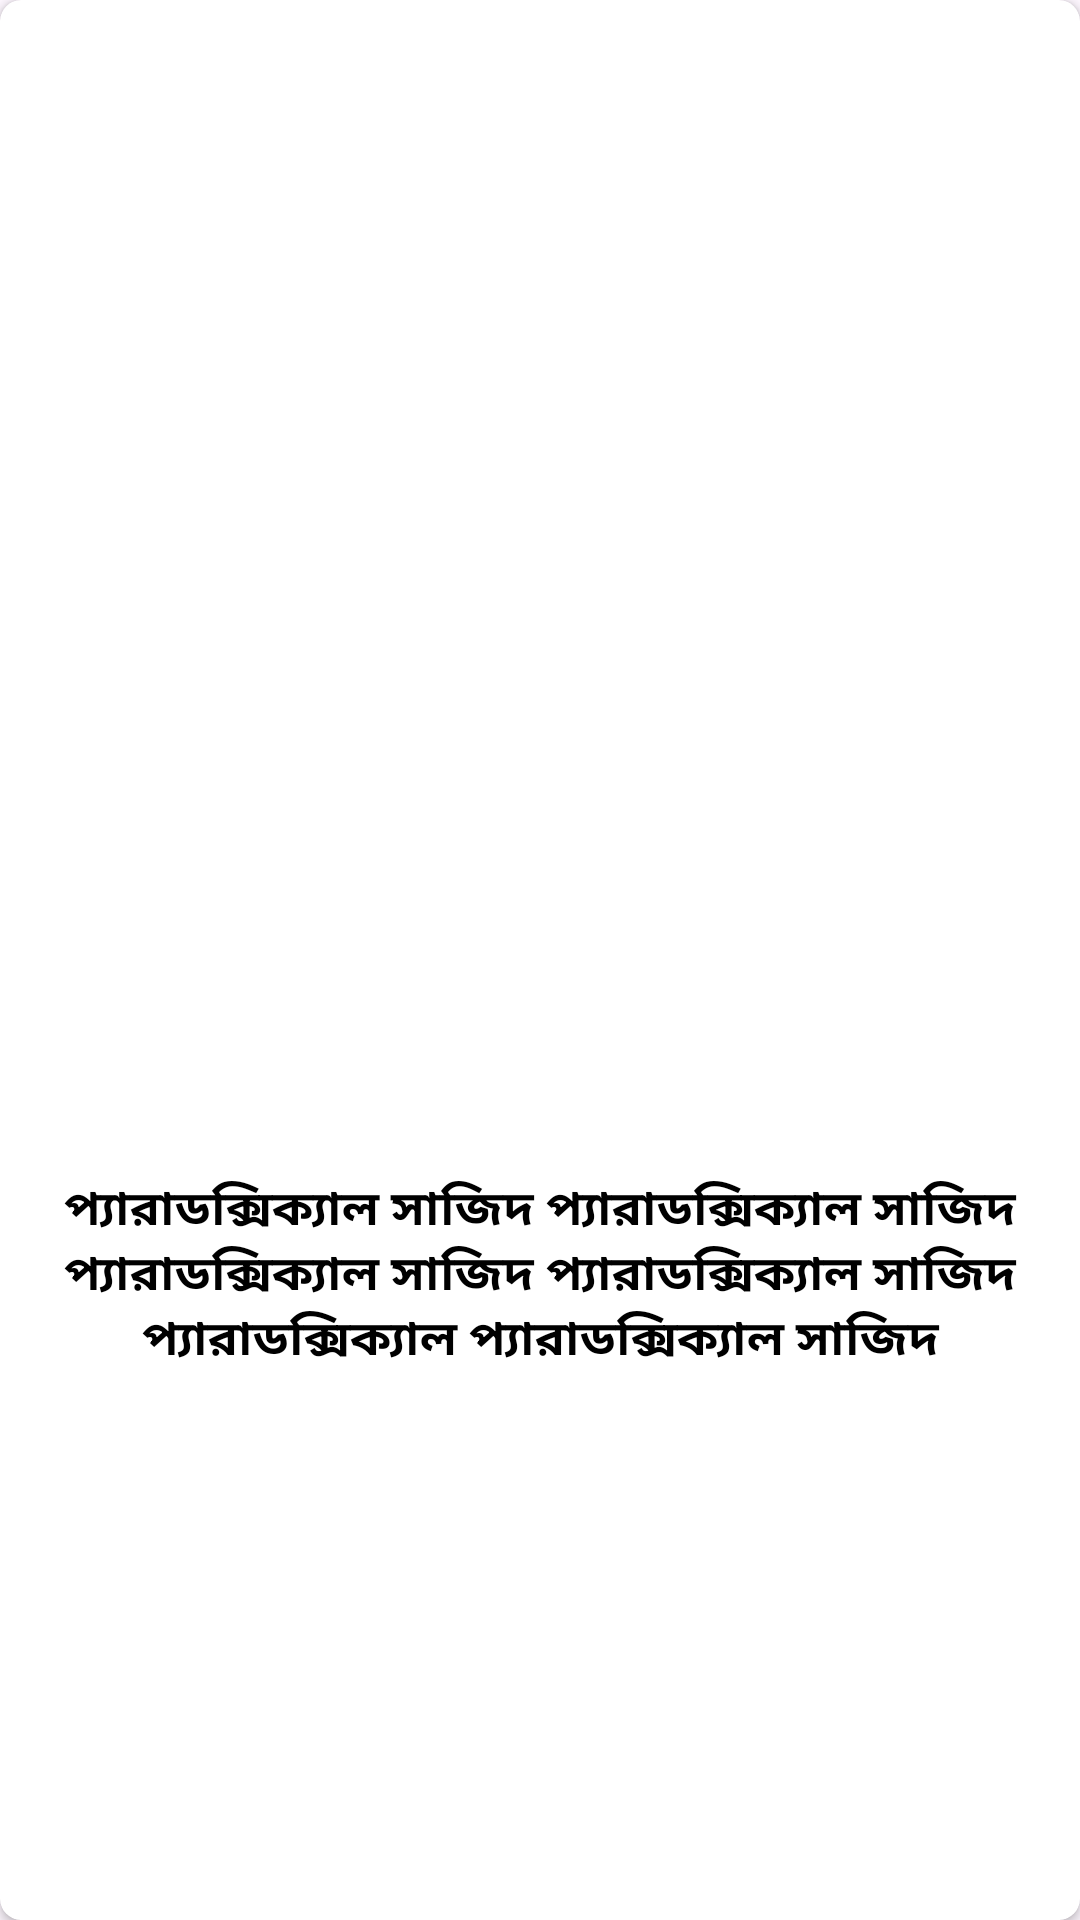

Here is an Android app screen rendered from its layout file. Give the layout XML and the strings, colors and styles it references.
<!-- AndroidManifest.xml: application theme Theme.AbuBakrRA -->
<!-- res/layout/items.xml -->
<?xml version="1.0" encoding="utf-8"?>
<LinearLayout xmlns:android="http://schemas.android.com/apk/res/android"
    android:layout_width="match_parent"
    android:layout_height="305dp"
    xmlns:app="http://schemas.android.com/apk/res-auto"
    android:orientation="vertical"
    android:layout_margin="5dp"
    >

    <androidx.cardview.widget.CardView
        android:layout_width="match_parent"
        android:layout_height="match_parent"
        android:elevation="7dp"
        app:cardCornerRadius="7dp"
        >

        <LinearLayout
            android:id="@+id/book_click"
            android:layout_width="match_parent"
            android:layout_height="match_parent"
            android:orientation="vertical"
            android:padding="10dp"
            >

            <ImageView
                android:id="@+id/it_cover"
                android:layout_width="match_parent"
                android:layout_height="200dp"
                android:scaleType="centerCrop"
                android:src="@drawable/display"
                />

            <TextView
                android:id="@+id/it_title"
                android:layout_width="match_parent"
                android:layout_height="match_parent"
                android:text="প্যারাডক্সিক্যাল সাজিদ প্যারাডক্সিক্যাল সাজিদ প্যারাডক্সিক্যাল সাজিদ প্যারাডক্সিক্যাল সাজিদ প্যারাডক্সিক্যাল প্যারাডক্সিক্যাল সাজিদ প্যারাডক্সিক্যাল"
                android:textStyle="bold"
                android:textSize="16sp"
                android:maxLines="3"
                android:layout_marginTop="10dp"
                android:textColor="@color/black"
                android:gravity="center"
                />



        </LinearLayout>



    </androidx.cardview.widget.CardView>



</LinearLayout>
<!-- resources referenced by this layout -->
<resources>
  <color name="black">#FF000000</color>
  <style name="Theme.AbuBakrRA" parent="Base.Theme.AbuBakrRA" />
  <style name="Base.Theme.AbuBakrRA" parent="Theme.Material3.DayNight.NoActionBar">
          
          <item name="colorPrimary">#6E4B46</item>
      </style>
</resources>
